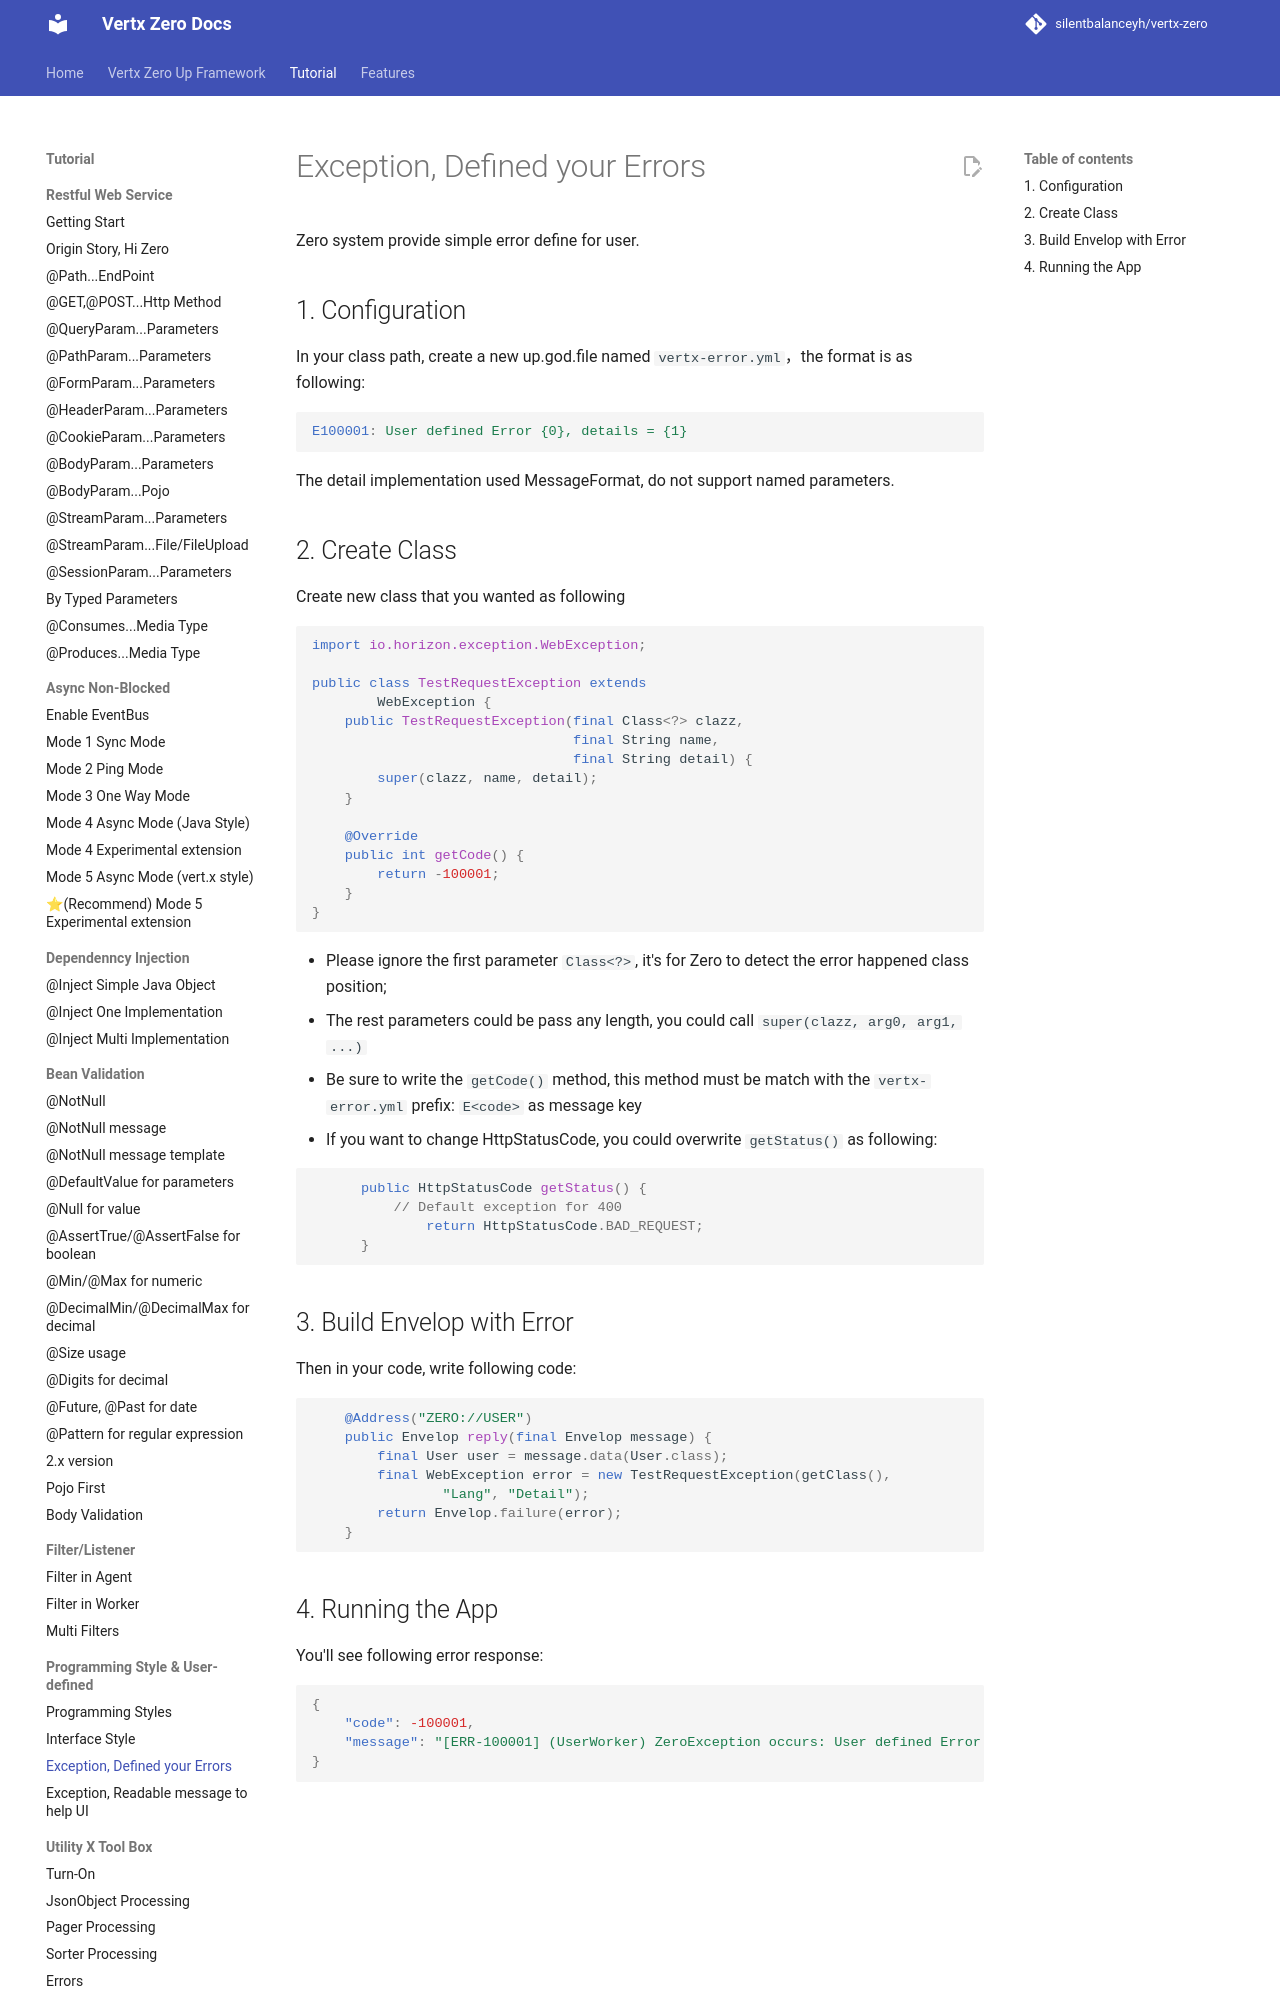

repository: silentbalanceyh/vertx-zero · page: vertx-zero-tutorial/d10094-exception-defined-your-errors/index.html · generator: jekyll

# Exception, Defined your Errors

Zero system provide simple error define for user.

## 1. Configuration

In your class path, create a new up.god.file named `vertx-error.yml`，the format is as following:

```yaml
E100001: User defined Error {0}, details = {1}
```

The detail implementation used MessageFormat, do not support named parameters.
